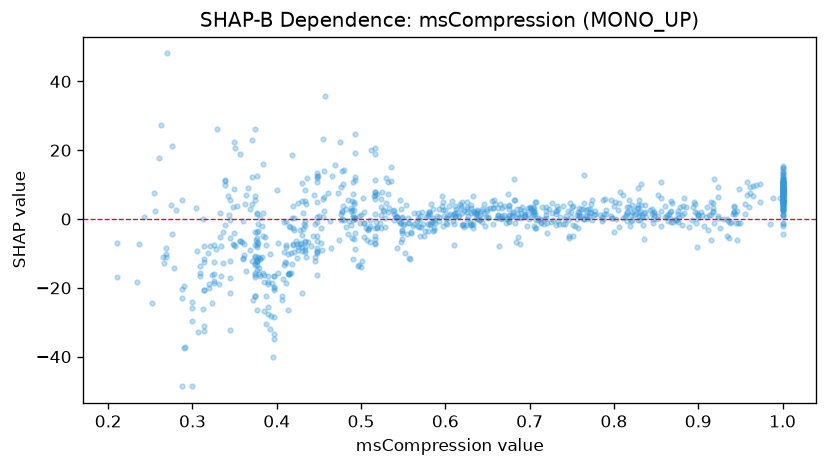

Values plotted in this chart, from the file beside it:
feature_value, shap_value
0.602, -1.332
0.524, 1.224
0.506, -2.594
0.706, 1.353
0.813, 0.4883
0.846, -0.1149
0.417, -9.73
0.234, -18.18
0.833, 0.6381
1.0, 14.89
0.673, 0.1159
1.0, 5.677
0.866, 0.4347
0.74, 3.67
0.263, 27.37
0.374, -13.29
0.516, -5.747
0.756, 1.163
1.0, 2.528
0.418, 18.68
0.314, -20.71
0.749, 0.5519
0.881, -1.791
0.655, 5.233
0.868, -0.9142
0.456, 13.98
0.907, -1.905
0.546, -1.044
0.756, -0.04415
0.299, -25.96
0.377, -3.709
0.597, 5.031
0.674, 0.2658
0.787, -0.03382
0.38, -11.2
0.526, 2.571
0.551, -1.487
0.701, 3.537
0.918, 1.921
0.704, 1.248
0.508, -2.895
0.924, 0.3728
0.389, -18.28
0.568, -2.163
0.681, 5.387
0.632, -1.837
1.0, 10.75
1.0, 12.45
1.0, 6.854
0.433, -6.654
0.38, -16.43
1.0, 14.08
0.491, -11.61
0.923, 9.399
1.0, 6.05
0.705, 3.066
0.582, -1.597
0.323, -24.32
0.698, 3.255
1.0, 9.039
... 918 more rows
